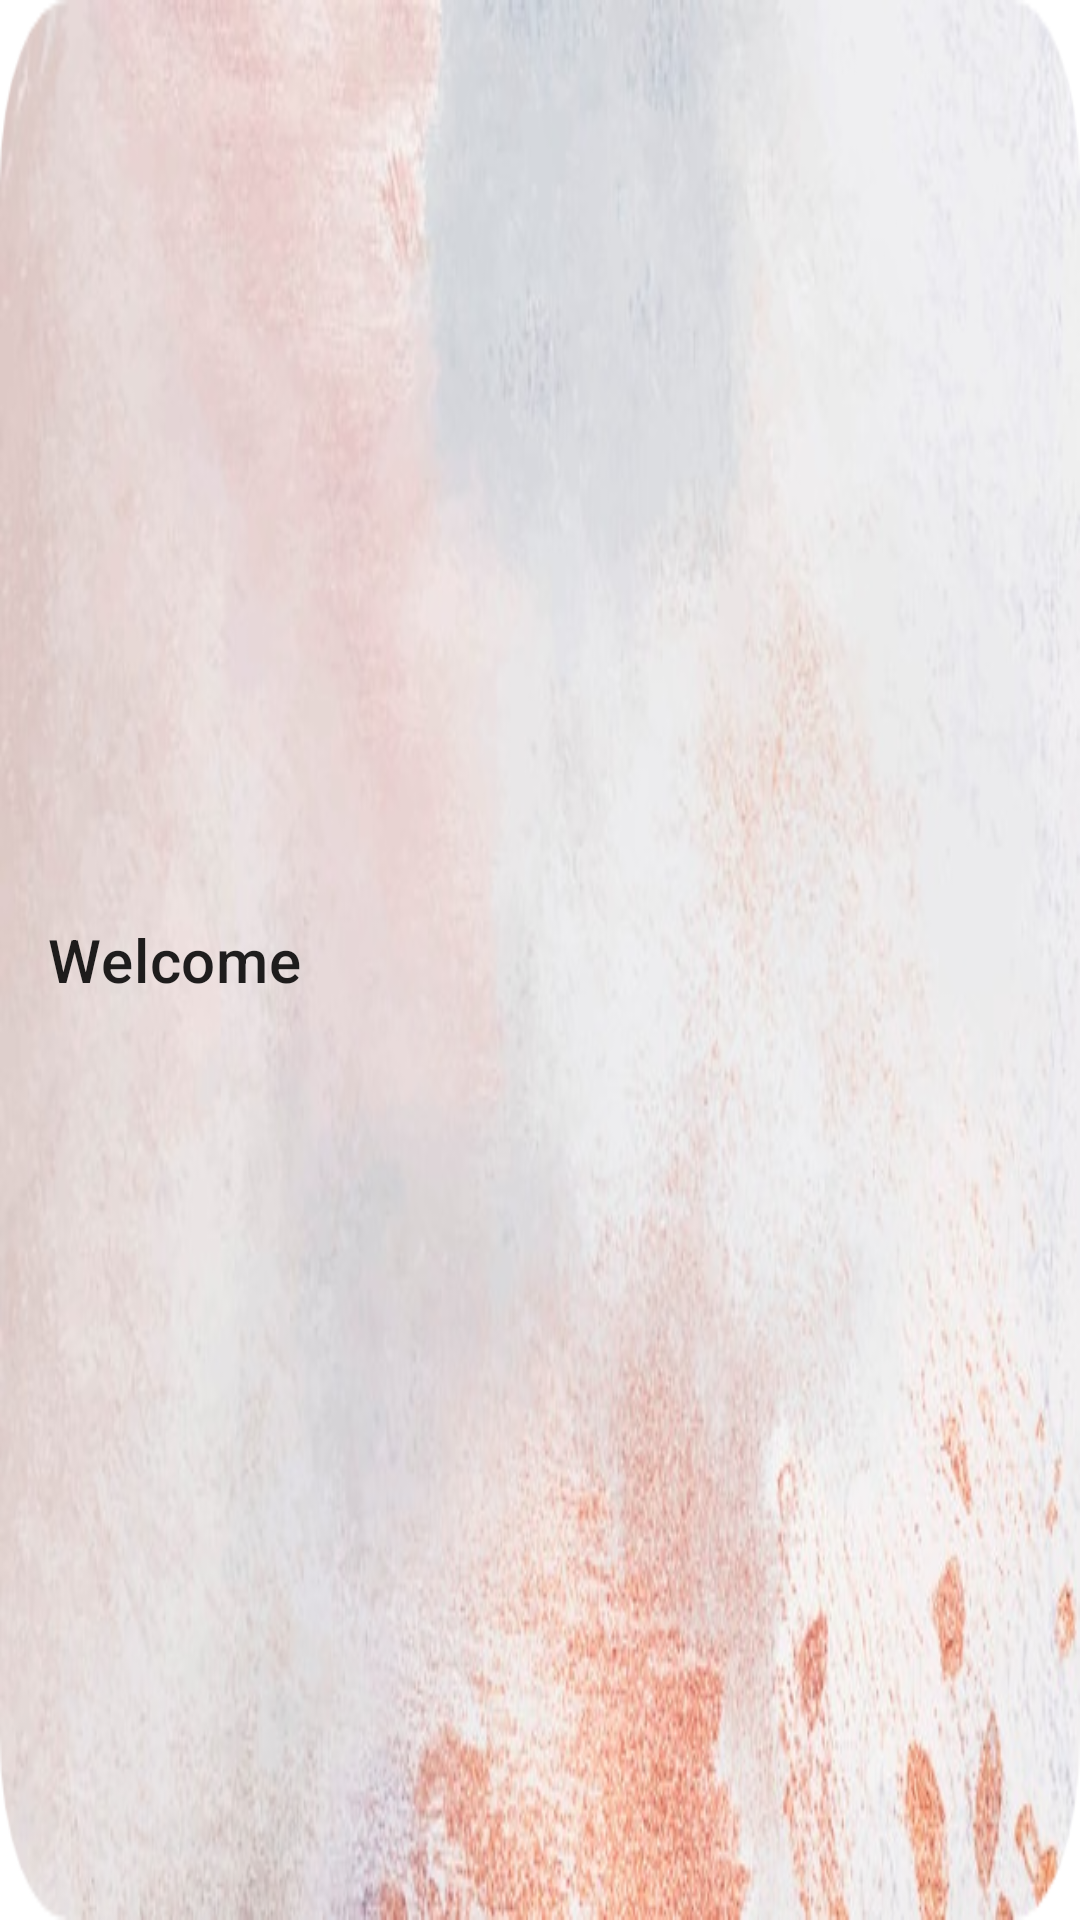

Produce the Android XML layout that renders to this screen, including the resource entries it uses.
<!-- AndroidManifest.xml: application theme AppTheme -->
<!-- res/layout/toolbar.xml -->
<?xml version="1.0" encoding="utf-8"?>
<androidx.appcompat.widget.Toolbar xmlns:android="http://schemas.android.com/apk/res/android"
    xmlns:app="http://schemas.android.com/apk/res-auto"
    xmlns:tools="http://schemas.android.com/tools"
    android:id="@+id/toolbar"
    android:layout_width="match_parent"
    android:layout_height="100dp"
    android:minHeight="100dp"
    android:background="@drawable/bg_for_tv"
    app:title="@string/app_title">


</androidx.appcompat.widget.Toolbar>
<!-- resources referenced by this layout -->
<resources>
  <!-- drawable bg_for_tv: png bitmap (drawable, 363080 bytes) -->
  <string name="app_title">Welcome</string>
  <style name="AppTheme" parent="Theme.MaterialComponents.Light.NoActionBar">
          
          <item name="colorPrimary">#080210</item>
          <item name="colorPrimaryDark">@color/colorPrimaryDark</item>
          <item name="colorAccent">@color/colorAccent</item>
          <item name="android:statusBarColor">#00000000</item>
      </style>
  <color name="colorPrimaryDark">#3700B3</color>
  <color name="colorAccent">#03DAC5</color>
</resources>
